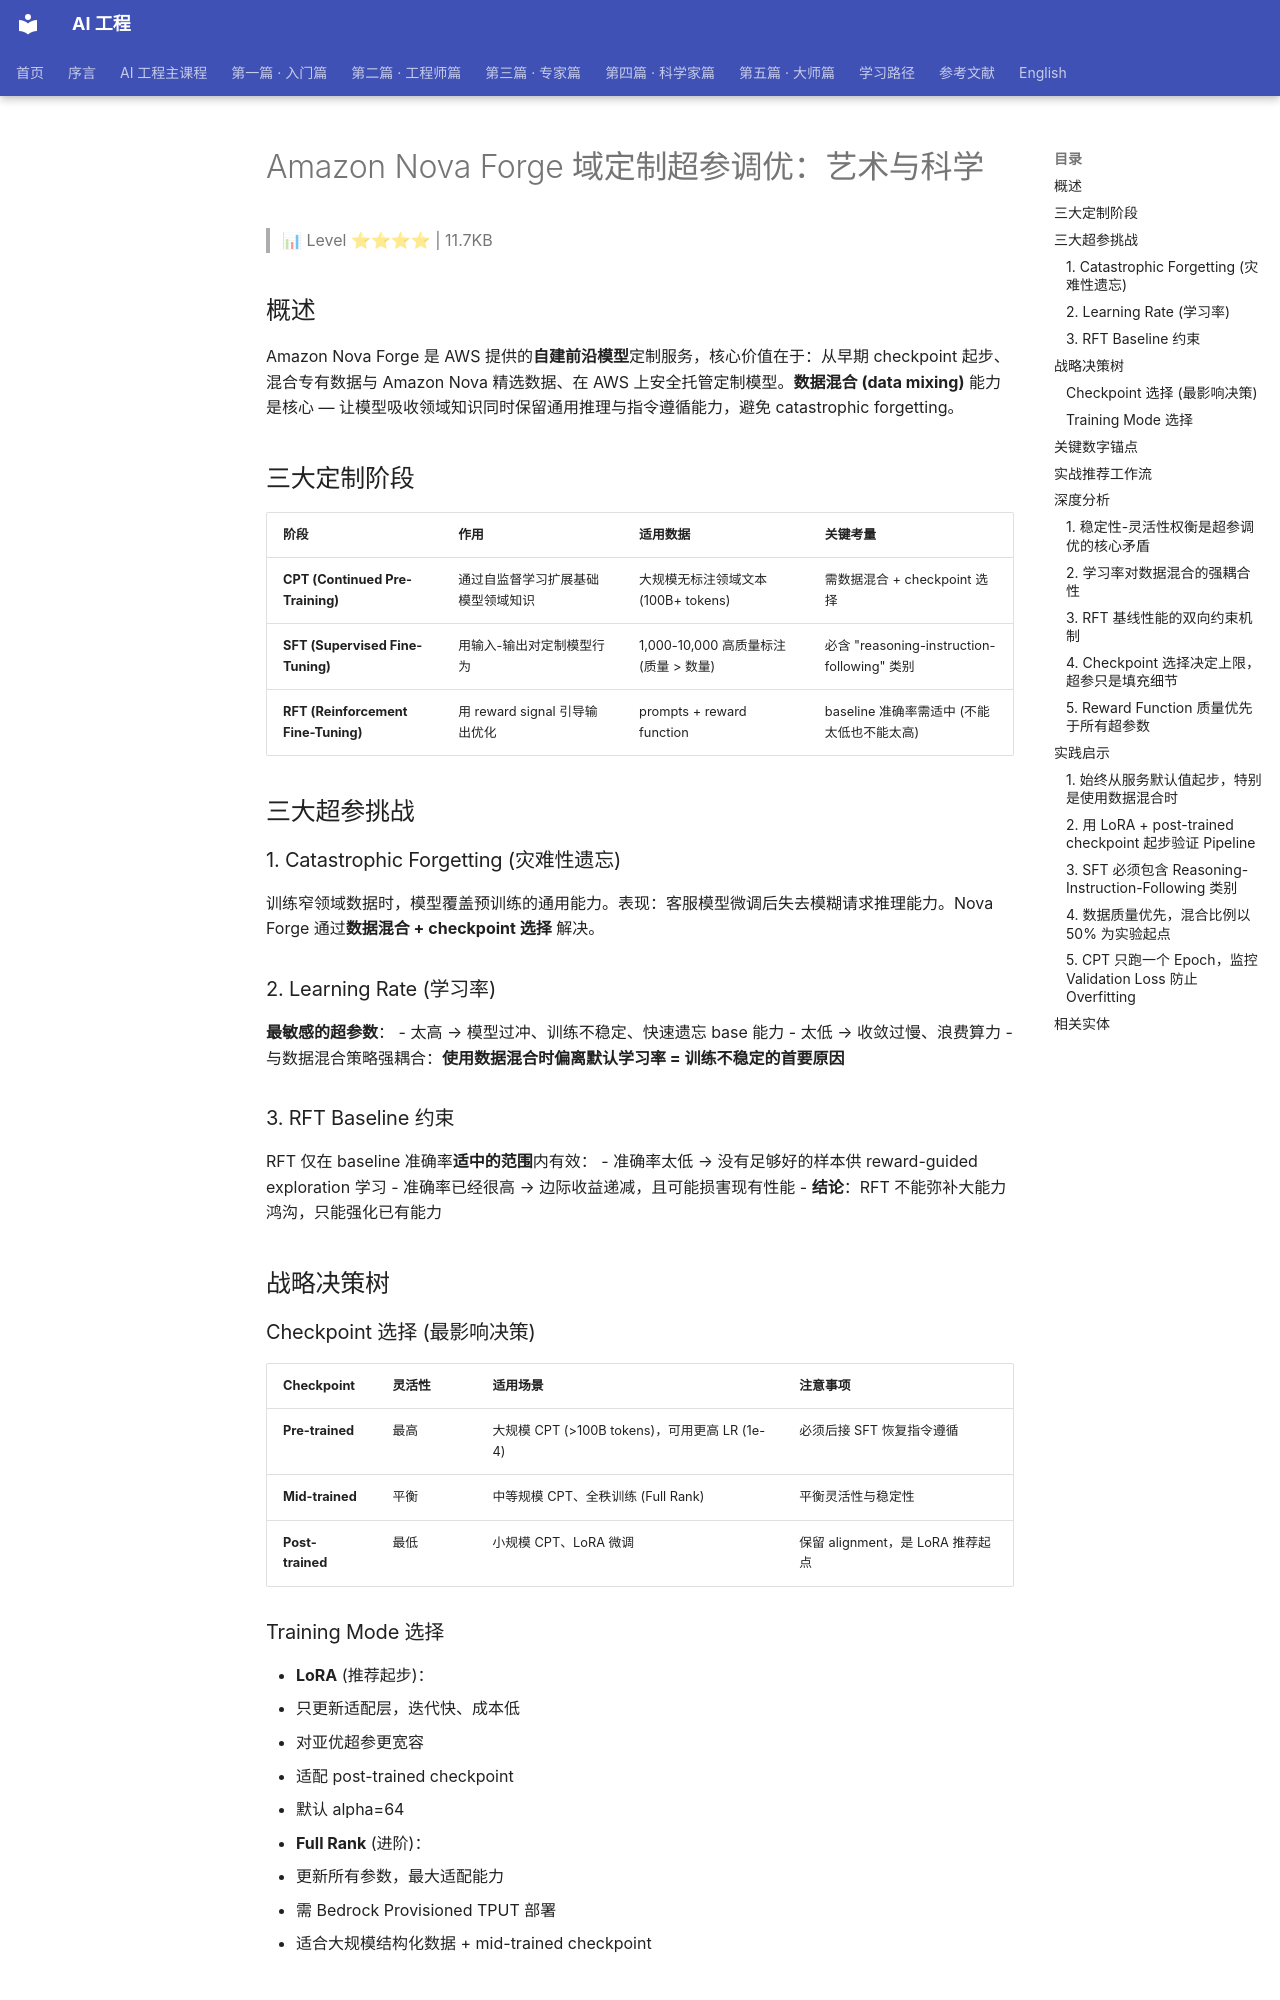

repository: QianJinGuo/wiki-book · page: ch11/136-amazon-nova-forge.html · generator: mkdocs

# Amazon Nova Forge 域定制超参调优：艺术与科学

> 📊 Level ⭐⭐⭐⭐ | 11.7KB

## 概述

Amazon Nova Forge 是 AWS 提供的**自建前沿模型**定制服务，核心价值在于：从早期 checkpoint 起步、混合专有数据与 Amazon Nova 精选数据、在 AWS 上安全托管定制模型。**数据混合 (data mixing)** 能力是核心 — 让模型吸收领域知识同时保留通用推理与指令遵循能力，避免 catastrophic forgetting。

## 三大定制阶段

| 阶段 | 作用 | 适用数据 | 关键考量 |
|------|------|----------|----------|
| **CPT (Continued Pre-Training)** | 通过自监督学习扩展基础模型领域知识 | 大规模无标注领域文本 (100B+ tokens) | 需数据混合 + checkpoint 选择 |
| **SFT (Supervised Fine-Tuning)** | 用输入-输出对定制模型行为 | 1,000-10,000 高质量标注 (质量 > 数量) | 必含 "reasoning-instruction-following" 类别 |
| **RFT (Reinforcement Fine-Tuning)** | 用 reward signal 引导输出优化 | prompts + reward function | baseline 准确率需适中 (不能太低也不能太高) |

## 三大超参挑战

### 1. Catastrophic Forgetting (灾难性遗忘)

训练窄领域数据时，模型覆盖预训练的通用能力。表现：客服模型微调后失去模糊请求推理能力。Nova Forge 通过**数据混合 + checkpoint 选择** 解决。

### 2. Learning Rate (学习率)

**最敏感的超参数**：
- 太高 → 模型过冲、训练不稳定、快速遗忘 base 能力
- 太低 → 收敛过慢、浪费算力
- 与数据混合策略强耦合：**使用数据混合时偏离默认学习率 = 训练不稳定的首要原因**

### 3. RFT Baseline 约束

RFT 仅在 baseline 准确率**适中的范围**内有效：
- 准确率太低 → 没有足够好的样本供 reward-guided exploration 学习
- 准确率已经很高 → 边际收益递减，且可能损害现有性能
- **结论**：RFT 不能弥补大能力鸿沟，只能强化已有能力

## 战略决策树

### Checkpoint 选择 (最影响决策)

| Checkpoint | 灵活性 | 适用场景 | 注意事项 |
|------------|--------|----------|----------|
| **Pre-trained** | 最高 | 大规模 CPT (>100B tokens)，可用更高 LR (1e-4) | 必须后接 SFT 恢复指令遵循 |
| **Mid-trained** | 平衡 | 中等规模 CPT、全秩训练 (Full Rank) | 平衡灵活性与稳定性 |
| **Post-trained** | 最低 | 小规模 CPT、LoRA 微调 | 保留 alignment，是 LoRA 推荐起点 |

### Training Mode 选择

- **LoRA** (推荐起步)：
  - 只更新适配层，迭代快、成本低
  - 对亚优超参更宽容
  - 适配 post-trained checkpoint
  - 默认 alpha=64
- **Full Rank** (进阶)：
  - 更新所有参数，最大适配能力
  - 需 Bedrock Provisioned TPUT 部署
  - 适合大规模结构化数据 + mid-trained checkpoint

## 关键数字锚点

- **数据混合比例**：客户数据 ~50% 是大多数用例的平衡点
- **必含类别**：SFT 必须包含 `reasoning-instruction-following` 类别，否则通用 benchmark 性能下降
- **LR 默认值**：Nova Forge 服务默认值（偏离即可能不稳定）
- **数据量阈值**：CPT 通常需 100B+ tokens，pre-trained checkpoint 才发挥优势
- **SFT 数据量**：1,000-10,000 高质量样本 (质量/一致性/多样性 > 数量)

## 实战推荐工作流

1. **SFT 起步**：用 LoRA + post-trained checkpoint 教目标行为
2. **RFT 升级**：在 SFT baseline 上叠加 reward function
3. **Full Rank 进阶**：当 LoRA 收益饱和、部署架构支持 Provisioned TPUT 时迁移

## 深度分析

### 1. 稳定性-灵活性权衡是超参调优的核心矛盾

Amazon Nova Forge 的超参挑战背后，本质是**稳定性-灵活性权衡 (stability-flexibility tradeoff)** 这一基础矛盾的具体实例化。模型需要足够的灵活性来吸收新领域知识，但过度的灵活性会破坏预训练已建立的通用能力（catastrophic forgetting）。数据混合和 checkpoint 选择是解决这一权衡的两大核心杠杆，而学习率则是控制这一权衡幅度的最敏感调控器。这条矛盾线贯穿 CPT/SFT/RFT 三个阶段——CPT 阶段灵活性最高但稳定性最低；RFT 阶段稳定性最高但灵活性最低（只能微调已有能力边界）。
